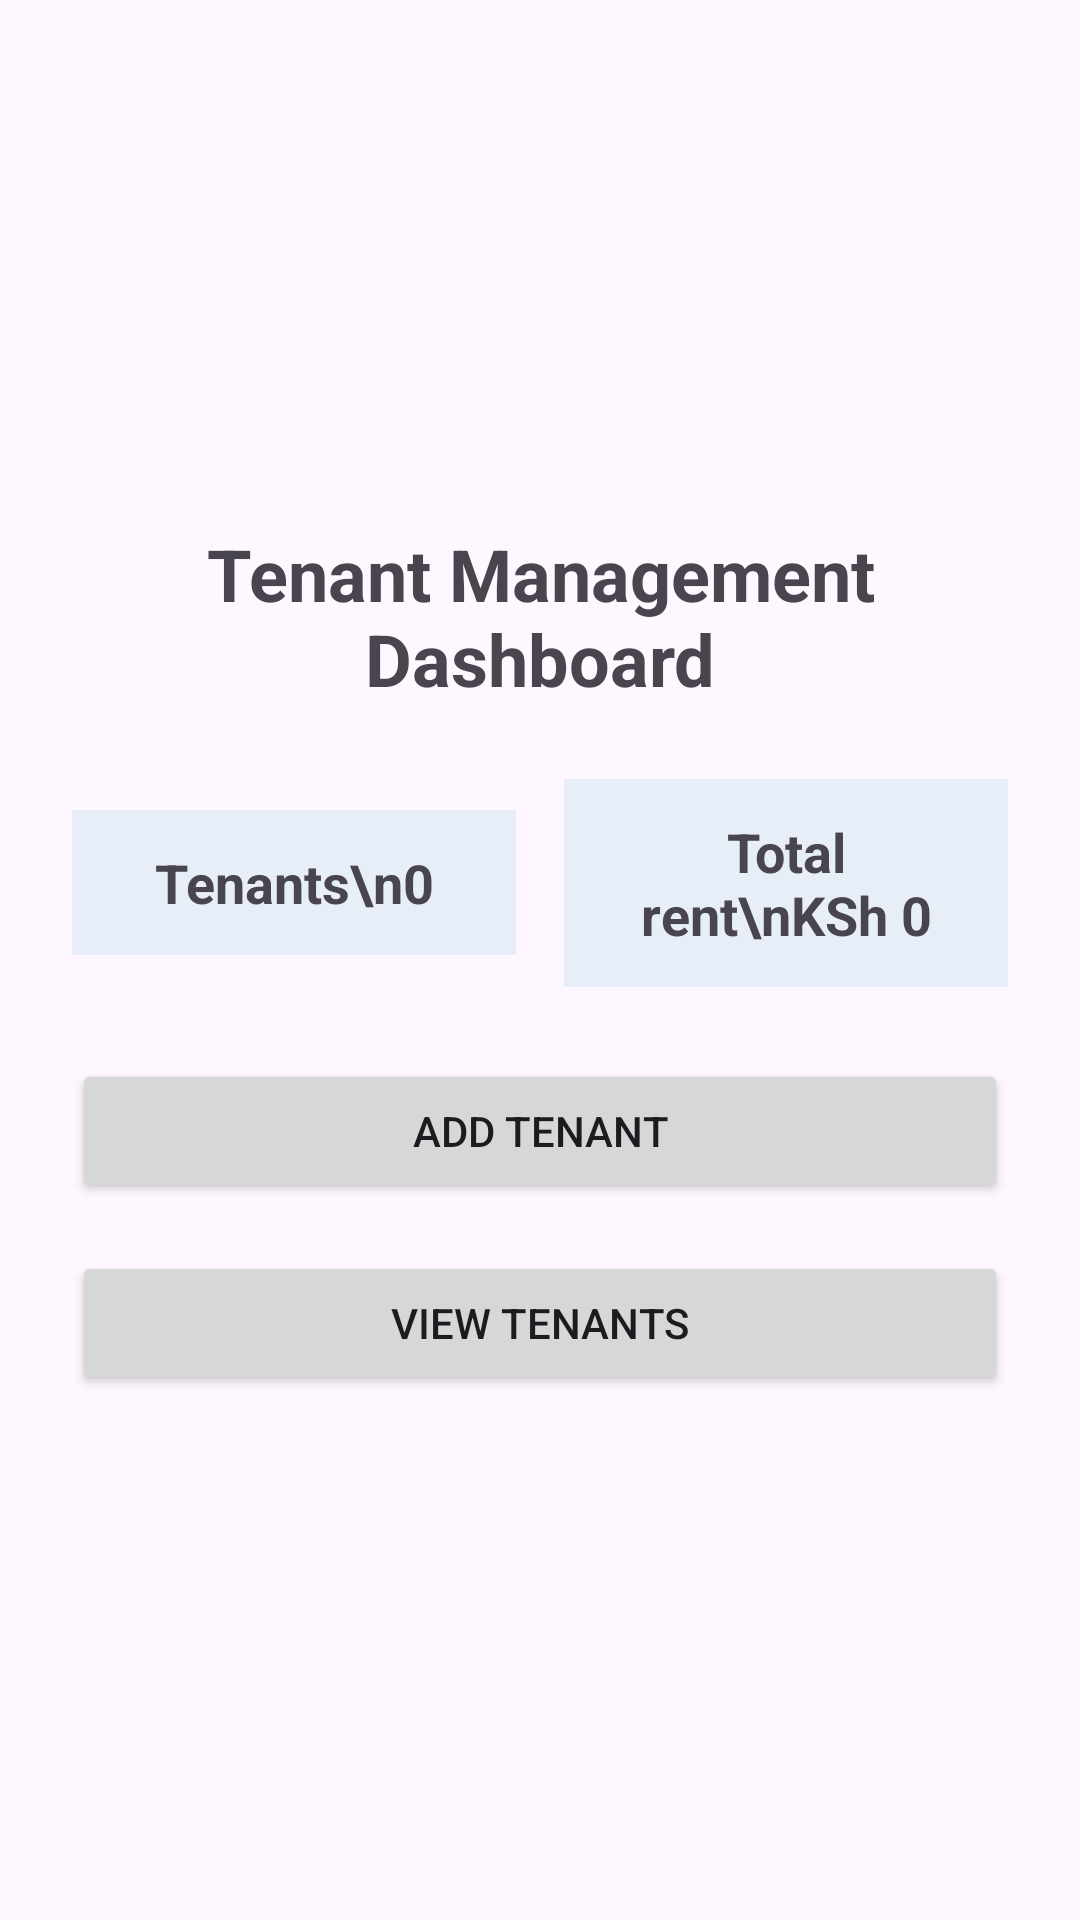

This screen was rendered from an Android layout file. Write that file and the resources it references.
<!-- AndroidManifest.xml: application theme Theme.TenantManagementSytem -->
<!-- res/layout/fragment_dashboard.xml -->
<LinearLayout xmlns:android="http://schemas.android.com/apk/res/android"
    android:layout_width="match_parent"
    android:layout_height="match_parent"
    android:orientation="vertical"
    android:gravity="center"
    android:padding="24dp">

    <TextView
        android:id="@+id/dashboardTitleTextView"
        android:layout_width="wrap_content"
        android:layout_height="wrap_content"
        android:text="Tenant Management Dashboard"
        android:textSize="24sp"
        android:textStyle="bold"
        android:gravity="center"
        android:layout_marginBottom="24dp" />

    <LinearLayout
        android:layout_width="match_parent"
        android:layout_height="wrap_content"
        android:orientation="horizontal"
        android:gravity="center"
        android:layout_marginBottom="24dp">

        <TextView
            android:id="@+id/tenantCountTextView"
            android:layout_width="0dp"
            android:layout_height="wrap_content"
            android:layout_weight="1"
            android:gravity="center"
            android:text="Tenants\n0"
            android:textSize="18sp"
            android:textStyle="bold"
            android:padding="12dp"
            android:background="#E8EEF7"
            android:layout_marginEnd="8dp" />

        <TextView
            android:id="@+id/totalRentTextView"
            android:layout_width="0dp"
            android:layout_height="wrap_content"
            android:layout_weight="1"
            android:gravity="center"
            android:text="Total rent\nKSh 0"
            android:textSize="18sp"
            android:textStyle="bold"
            android:padding="12dp"
            android:background="#E8EEF7"
            android:layout_marginStart="8dp" />
    </LinearLayout>

    <Button
        android:id="@+id/addTenantButton"
        android:layout_width="match_parent"
        android:layout_height="wrap_content"
        android:text="Add Tenant" />

    <Button
        android:id="@+id/viewTenantsButton"
        android:layout_width="match_parent"
        android:layout_height="wrap_content"
        android:text="View Tenants"
        android:layout_marginTop="16dp" />

</LinearLayout>
<!-- resources referenced by this layout -->
<resources>
  <style name="Theme.TenantManagementSytem" parent="Base.Theme.TenantManagementSytem" />
  <style name="Base.Theme.TenantManagementSytem" parent="Theme.Material3.DayNight.NoActionBar">
          
          
      </style>
</resources>
